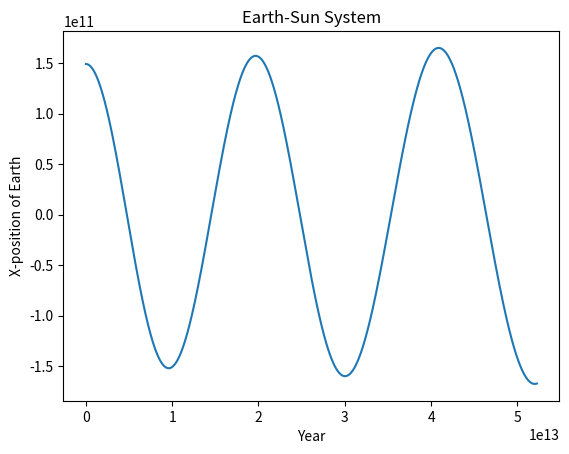

Reproduce this figure in Python.
from dataclasses import dataclass

import numpy as np
import matplotlib.pyplot as plt

G = 6.674e-11
MASS_EARTH = 5.972e24
V_EARTH = 29.8e3
R_EARTH = 149e9
MASS_SUN = 1.989e30

SECOND = 1
MINUTE = SECOND * 60
HOUR  = MINUTE * 60
DAY = HOUR * 24
YEAR = DAY * 7


@dataclass
class Body:
    r: np.array
    v: np.array
    m: float

@dataclass
class State:
    time: float
    bodies: list[Body]

def forward_euler(states: list[State], dt: float) -> State:
    last = states[-1]

    bodies = []
    for this in last.bodies:
        force = np.array([0.0, 0.0])
        for other in last.bodies:
            if other is not this:
                force += G * this.m * other.m * (other.r - this.r) / np.linalg.norm(other.r - this.r)**3.0
        accel = force / this.m

        v = this.v + accel * dt
        r = this.r + this.v * dt
        bodies.append(Body(r, v, this.m))

    state = State(last.time + dt, bodies)
    return state


def main():
    initial = State(0.0, [
        Body(np.array([0, 0.0]), np.array([0.0, 0.0]), MASS_SUN),
        Body(np.array([R_EARTH, 0.0]), np.array([0.0, V_EARTH]), MASS_EARTH),
    ])

    xs = []
    ys = []

    states = [initial]
    for _ in range(1000 * 4):
        next = forward_euler(states, DAY / 4)
        states.append(next)
        xs.append(next.time * YEAR / SECOND)
        ys.append(next.bodies[1].r[0])

    plt.plot(xs, ys)
    plt.title("Earth-Sun System")
    plt.xlabel("Year")
    plt.ylabel("X-position of Earth")
    plt.show()


main()